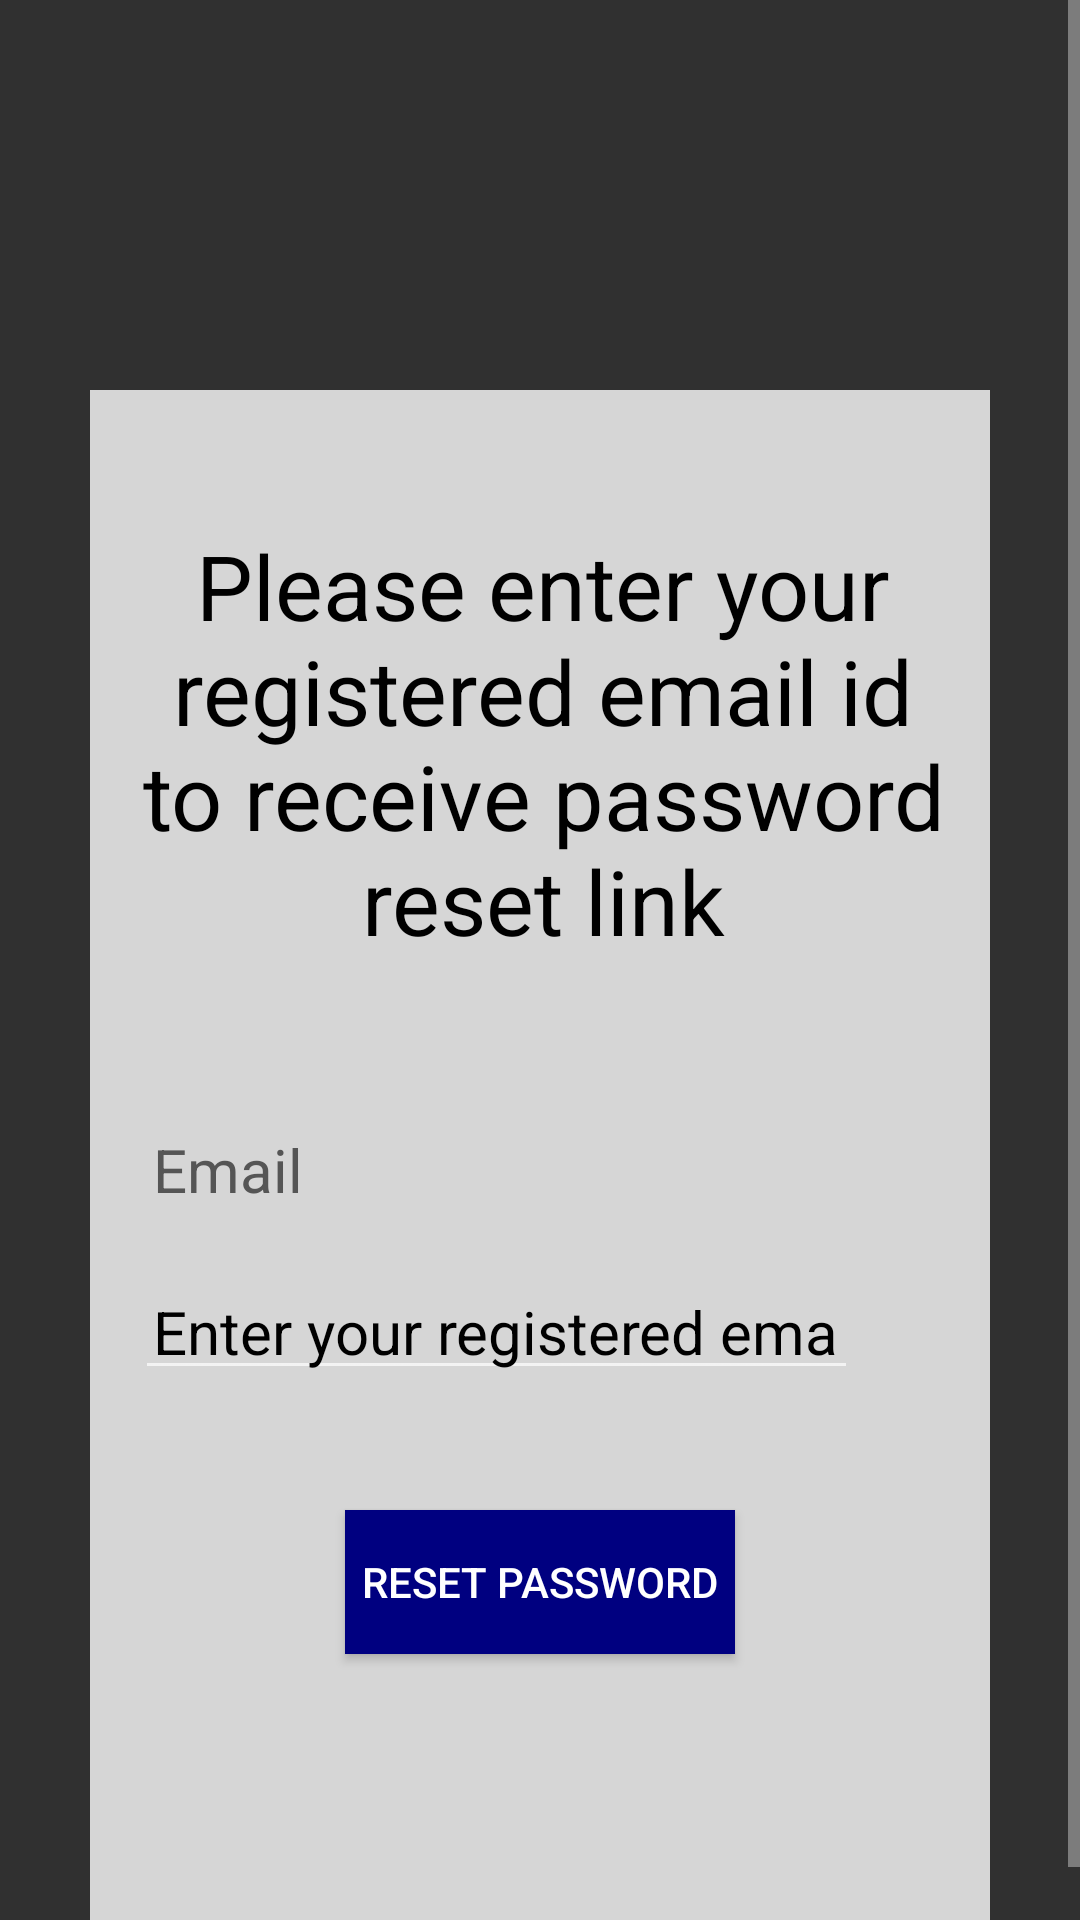

Layout XML and referenced resources for this Android screen:
<!-- AndroidManifest.xml: application theme Theme.AppCompat -->
<!-- res/layout/activity_forgot_password.xml -->
<?xml version="1.0" encoding="utf-8"?>
<ScrollView xmlns:android="http://schemas.android.com/apk/res/android"
    xmlns:app="http://schemas.android.com/apk/res-auto"
    xmlns:tools="http://schemas.android.com/tools"
    android:layout_width="match_parent"
    android:layout_height="match_parent"
    tools:context=".ForgotPassword"
    android:background="@drawable/back">


    <RelativeLayout
        android:layout_width="wrap_content"
        android:layout_height="wrap_content"
        android:padding="15dp"
        android:layout_marginTop="130dp"
        android:layout_marginRight="30dp"
        android:layout_marginLeft="30dp"
        android:background="#D6D6D6"
        >

        <TextView
            android:id="@+id/text3"
            android:layout_width="match_parent"
            android:layout_height="wrap_content"
            android:layout_alignParentStart="true"
            android:layout_marginStart="2dp"
            android:layout_marginTop="30dp"
            android:text="@string/please_enter_your_registered_email_id_to_receive_password_reset_link"
            android:textAlignment="center"
            android:textSize="30sp"
            android:textAppearance="@style/TextAppearance.AppCompat.Headline"
            android:textColor="#000" />

        <TextView
            android:layout_width="match_parent"
            android:layout_height="wrap_content"
            android:id="@+id/reset_email"
            android:layout_below="@+id/text3"
            android:text="@string/email"
            android:layout_marginTop="50dp"
            android:padding="6dp"
            android:textSize="20sp"
            android:textColor="#555555"
            />

        <EditText
            android:id="@+id/textpass"
            android:layout_width="match_parent"
            android:layout_height="wrap_content"
            android:layout_below="@+id/reset_email"
            android:layout_alignParentEnd="true"
            android:layout_marginTop="15dp"
            android:layout_marginEnd="29dp"
            android:hint="@string/enter_your_registered_email"
            android:inputType="textEmailAddress"
            android:padding="6dp"
            android:textColor="#000"
            android:textColorHint="@color/black"
            android:textSize="20sp"
            app:layout_constraintEnd_toEndOf="parent"
            app:layout_constraintHorizontal_bias="1.0"
            app:layout_constraintStart_toStartOf="parent"
            android:autofillHints="" />

        <Button
                android:layout_width="match_parent"
                android:layout_height="wrap_content"
                android:id="@+id/reset_button"
                android:layout_below="@+id/textpass"
                android:layout_marginTop="40dp"
                android:layout_marginLeft="70dp"
                android:layout_marginRight="70dp"
                android:text="@string/reset_password"
                android:background="#000080"
                />

        <ProgressBar
            android:id="@id/progressBar"
            style="?android:attr/progressBarStyle"
            android:layout_width="wrap_content"
            android:layout_height="wrap_content"
            android:layout_marginStart="130dp"
            android:layout_marginTop="450dp"

            android:outlineAmbientShadowColor="@color/white"
            android:visibility="invisible"
            app:flow_verticalBias="0.26"
            app:layout_constraintBottom_toBottomOf="parent"
            app:layout_constraintEnd_toEndOf="parent"
            app:layout_constraintStart_toStartOf="parent"
            app:layout_constraintTop_toBottomOf="@+id/reset_button" />
    </RelativeLayout>

</ScrollView>
<!-- resources referenced by this layout -->
<resources>
  <string name="email">Email</string>
  <string name="enter_your_registered_email">Enter your registered email</string>
  <string name="please_enter_your_registered_email_id_to_receive_password_reset_link">Please enter your registered email id to receive password reset link</string>
  <string name="reset_password">Reset Password</string>
  <!-- not gathered from this repository: default colours our renderer supplied (Android Studio template values) -->
  <color name="black">#FF000000</color>
  <color name="white">#FFFFFFFF</color>
</resources>
